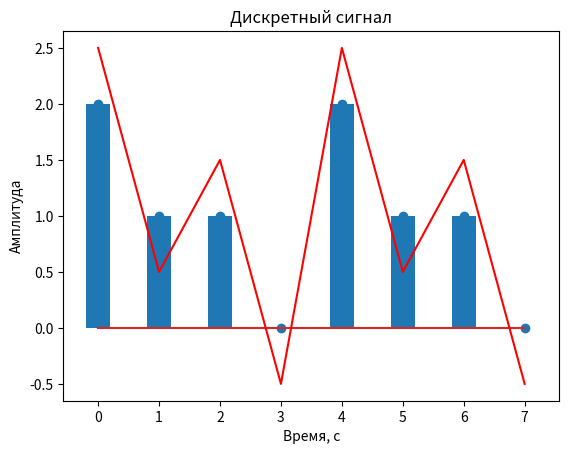

This chart was generated by the following Python code:
# импортируем библиотеки
import numpy as np
import matplotlib.pyplot as plt

x = np.array([2, 1, 1, 0, 2, 1, 1, 0])

# рассчитываем ряд Фурье
a0 = np.mean(x)
a = np.zeros(4)
b = np.zeros(4)

#рассчёт коэффициентов
for k in range(1, 5):
    a[k-1] = (2.0 / len(x)) * np.sum([x[n] * np.cos(2 * np.pi * k * n / len(x)) for n in range(len(x))])
    b[k-1] = (2.0 / len(x)) * np.sum([x[n] * np.sin(2 * np.pi * k * n / len(x)) for n in range(len(x))])

t = np.arange(0, len(x))
x_reconstructed = np.zeros(len(x))
x_reconstructed += a0

#вычисление приближенного исходного сигнала
for k in range(1, 5):
    x_reconstructed += a[k-1] * np.cos(2 * np.pi * k * t / len(x)) + b[k-1] * np.sin(2 * np.pi * k * t / len(x))


# Коэффициенты ДПФ (DFT)
DFT_coef = np.fft.fft(x)
#DFT_coef = np.array([8., 0.47140452, 0., 0.47140452, 0., 0.47140452, 0., 0.47140452])

# Обратное преобразование Фурье (IDFT)
x_restored = np.real(np.fft.ifft(DFT_coef))

plt.bar(t, x, width=0.4)
plt.stem(x)
plt.plot(x_reconstructed, 'r')
plt.title('Дискретный сигнал')
plt.xlabel('Время, с')
plt.ylabel('Амплитуда')
plt.show()
